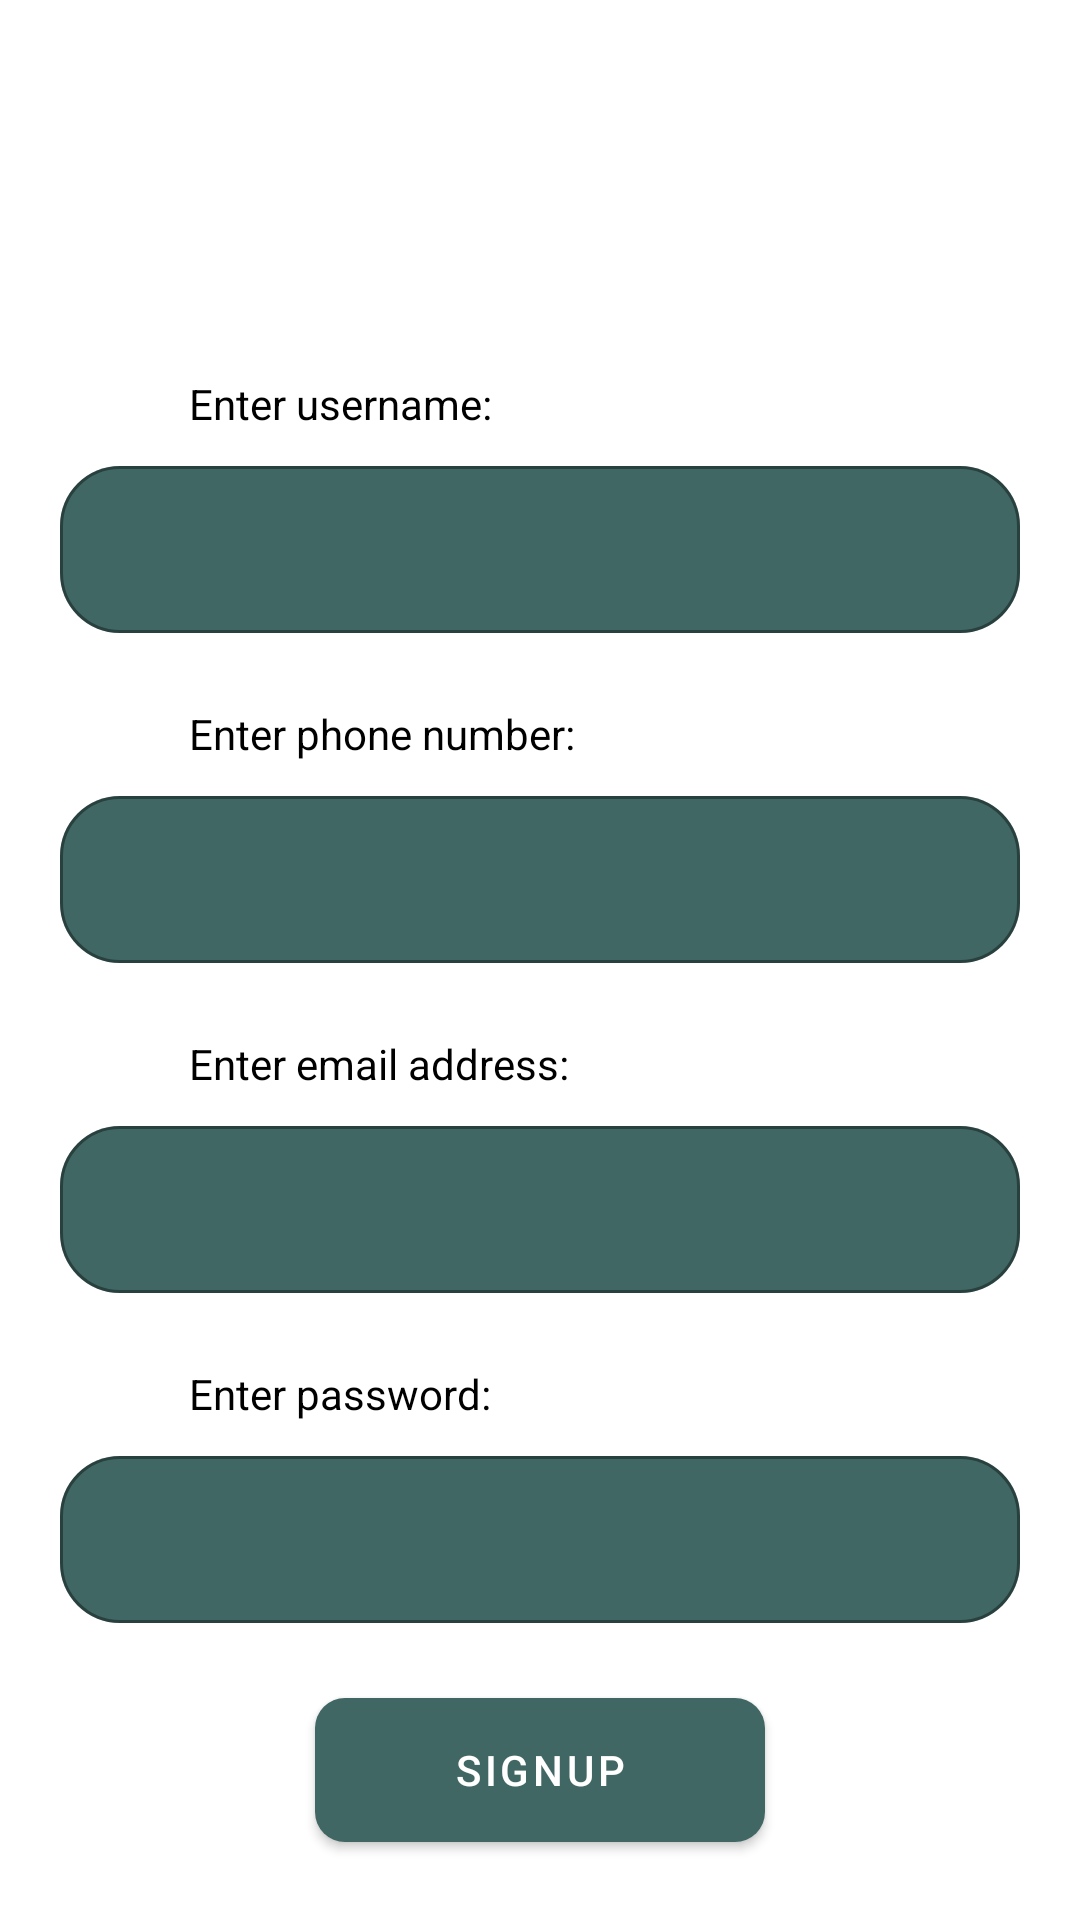

This screen was rendered from an Android layout file. Write that file and the resources it references.
<!-- AndroidManifest.xml: application theme Theme.ExploringSA3 -->
<!-- res/layout/activity_signup.xml -->
<?xml version="1.0" encoding="utf-8"?>
<androidx.constraintlayout.widget.ConstraintLayout xmlns:android="http://schemas.android.com/apk/res/android"
    xmlns:app="http://schemas.android.com/apk/res-auto"
    xmlns:tools="http://schemas.android.com/tools"
    android:layout_width="match_parent"
    android:layout_height="match_parent"
    android:background="@drawable/backgo"
    tools:context=".Signup">

    
    <ImageButton
        android:id="@+id/fpBtnBack"
        android:layout_width="wrap_content"
        android:layout_height="wrap_content"
        app:layout_constraintStart_toStartOf="parent"
        app:layout_constraintTop_toTopOf="parent"
        android:layout_marginTop="50dp"
        android:layout_marginStart="30dp"
        android:src="@drawable/back"
        android:background="@color/LogoTint"
        android:clickable="true"
        android:focusable="true"
        android:contentDescription="@string/back_button" />

    <com.google.android.material.textview.MaterialTextView
        android:id="@+id/txtUsernameS"
        android:layout_width="wrap_content"
        android:layout_height="wrap_content"
        app:layout_constraintStart_toStartOf="parent"
        app:layout_constraintTop_toTopOf="parent"
        android:text="@string/enter_username"
        android:layout_marginTop="125dp"
        android:layout_marginStart="63dp"
        android:textColor="@color/black">

    </com.google.android.material.textview.MaterialTextView>

    
    
    <com.google.android.material.textfield.TextInputLayout
        android:id="@+id/til_sign_Name"
        style="@style/Widget.MaterialComponents.TextInputLayout.OutlinedBox"
        android:layout_width="320dp"
        android:layout_height="wrap_content"
        app:boxCornerRadiusTopStart="20dp"
        app:boxCornerRadiusTopEnd="20dp"
        app:boxCornerRadiusBottomStart="20dp"
        app:boxCornerRadiusBottomEnd="20dp"
        app:layout_constraintEnd_toEndOf="parent"
        app:layout_constraintStart_toStartOf="parent"
        app:layout_constraintTop_toTopOf="parent"
        android:layout_marginTop="150dp"
        app:hintTextColor="@color/black"
        app:startIconTint="@color/iconColor"
        app:boxBackgroundColor="@color/LogoTheme"
        app:endIconMode="clear_text">

        <com.google.android.material.textfield.TextInputEditText
            android:id="@+id/edtUsername"
            android:layout_width="match_parent"
            android:layout_height="match_parent"
            android:textColor="@color/white"/>

    </com.google.android.material.textfield.TextInputLayout>

    <com.google.android.material.textview.MaterialTextView
        android:id="@+id/txtNumberS"
        android:layout_width="wrap_content"
        android:layout_height="wrap_content"
        app:layout_constraintStart_toStartOf="parent"
        app:layout_constraintTop_toTopOf="@+id/til_sign_Name"
        android:text="@string/enter_phone_number"
        android:layout_marginTop="85dp"
        android:layout_marginStart="63dp"
        android:textColor="@color/black">

    </com.google.android.material.textview.MaterialTextView>

    
    <com.google.android.material.textfield.TextInputLayout
        android:id="@+id/til_sign_Number"
        style="@style/Widget.MaterialComponents.TextInputLayout.OutlinedBox"
        android:layout_width="320dp"
        android:layout_height="wrap_content"
        app:boxCornerRadiusTopStart="20dp"
        app:boxCornerRadiusTopEnd="20dp"
        app:boxCornerRadiusBottomStart="20dp"
        app:boxCornerRadiusBottomEnd="20dp"
        app:layout_constraintEnd_toEndOf="parent"
        app:layout_constraintStart_toStartOf="parent"
        app:layout_constraintTop_toTopOf="@+id/til_sign_Name"
        android:layout_marginTop="110dp"
        app:hintTextColor="@color/black"
        app:startIconTint="@color/iconColor"
        app:boxBackgroundColor="@color/LogoTheme"
        app:endIconMode="clear_text">

        <com.google.android.material.textfield.TextInputEditText
            android:id="@+id/edtNumber"
            android:layout_width="match_parent"
            android:layout_height="match_parent"
            android:textColor="@color/white"/>

    </com.google.android.material.textfield.TextInputLayout>

    <com.google.android.material.textview.MaterialTextView
        android:id="@+id/txtEmailS"
        android:layout_width="wrap_content"
        android:layout_height="wrap_content"
        app:layout_constraintStart_toStartOf="parent"
        app:layout_constraintTop_toTopOf="@+id/til_sign_Number"
        android:text="@string/email_address"
        android:layout_marginTop="85dp"
        android:layout_marginStart="63dp"
        android:textColor="@color/black">

    </com.google.android.material.textview.MaterialTextView>

    
    <com.google.android.material.textfield.TextInputLayout
        android:id="@+id/til_sign_Email"
        style="@style/Widget.MaterialComponents.TextInputLayout.OutlinedBox"
        android:layout_width="320dp"
        android:layout_height="wrap_content"
        app:boxCornerRadiusTopStart="20dp"
        app:boxCornerRadiusTopEnd="20dp"
        app:boxCornerRadiusBottomStart="20dp"
        app:boxCornerRadiusBottomEnd="20dp"
        app:layout_constraintEnd_toEndOf="parent"
        app:layout_constraintStart_toStartOf="parent"
        app:layout_constraintTop_toTopOf="@+id/til_sign_Number"
        android:layout_marginTop="110dp"
        app:hintTextColor="@color/black"
        app:startIconTint="@color/iconColor"
        app:boxBackgroundColor="@color/LogoTheme"
        app:endIconMode="clear_text">

        <com.google.android.material.textfield.TextInputEditText
            android:id="@+id/edtEmail"
            android:layout_width="match_parent"
            android:layout_height="match_parent"
            android:textColor="@color/white"/>

    </com.google.android.material.textfield.TextInputLayout>

    <com.google.android.material.textview.MaterialTextView
        android:id="@+id/txtPasswordS"
        android:layout_width="wrap_content"
        android:layout_height="wrap_content"
        app:layout_constraintStart_toStartOf="parent"
        app:layout_constraintTop_toTopOf="@+id/til_sign_Email"
        android:text="@string/enter_password"
        android:layout_marginTop="85dp"
        android:layout_marginStart="63dp"
        android:textColor="@color/black">

    </com.google.android.material.textview.MaterialTextView>

    
    <com.google.android.material.textfield.TextInputLayout
        android:id="@+id/til_sign_Password"
        style="@style/Widget.MaterialComponents.TextInputLayout.OutlinedBox"
        android:layout_width="320dp"
        android:layout_height="wrap_content"
        app:boxCornerRadiusTopStart="20dp"
        app:boxCornerRadiusTopEnd="20dp"
        app:boxCornerRadiusBottomStart="20dp"
        app:boxCornerRadiusBottomEnd="20dp"
        app:layout_constraintEnd_toEndOf="parent"
        app:layout_constraintStart_toStartOf="parent"
        app:layout_constraintTop_toTopOf="@+id/til_sign_Email"
        android:layout_marginTop="110dp"
        app:hintTextColor="@color/black"
        app:startIconTint="@color/iconColor"
        app:boxBackgroundColor="@color/LogoTheme"
        app:endIconMode="clear_text">

        <com.google.android.material.textfield.TextInputEditText
            android:id="@+id/edtPasswordS"
            android:layout_width="match_parent"
            android:layout_height="match_parent"
            android:inputType="textPassword"
            android:textColor="@color/white"/>

    </com.google.android.material.textfield.TextInputLayout>

    
    <com.google.android.material.button.MaterialButton
        android:id="@+id/btnSignUp"
        android:layout_width="150dp"
        android:layout_height="60dp"
        app:layout_constraintEnd_toEndOf="parent"
        app:layout_constraintStart_toStartOf="parent"
        app:layout_constraintTop_toTopOf="@+id/til_sign_Password"
        android:layout_marginTop="80dp"
        app:backgroundTint="@color/LogoTheme"
        android:clickable="true"
        android:text="@string/signup"
        android:textAlignment="center"
        app:cornerRadius="10dp"
        android:focusable="true">

    </com.google.android.material.button.MaterialButton>

    
    <com.google.android.material.textview.MaterialTextView
        android:id="@+id/tvmGotAccount"
        android:layout_width="wrap_content"
        android:layout_height="wrap_content"
        app:layout_constraintEnd_toEndOf="parent"
        app:layout_constraintStart_toStartOf="parent"
        app:layout_constraintTop_toTopOf="@+id/btnSignUp"
        android:layout_marginTop="80dp"
        android:layout_marginEnd="70dp"
        android:text="@string/already_have_account"
        android:textColor="@color/black">

    </com.google.android.material.textview.MaterialTextView>

    <com.google.android.material.textview.MaterialTextView
        android:id="@+id/tvmLogin"
        android:layout_width="wrap_content"
        android:layout_height="wrap_content"
        app:layout_constraintEnd_toEndOf="parent"
        app:layout_constraintStart_toStartOf="parent"
        app:layout_constraintTop_toTopOf="@+id/btnSignUp"
        android:layout_marginTop="80dp"
        android:layout_marginStart="150dp"
        android:clickable="true"
        android:text="@string/login"
        android:textColor="@color/purple_200"
        android:focusable="true">

    </com.google.android.material.textview.MaterialTextView>

</androidx.constraintlayout.widget.ConstraintLayout>
<!-- resources referenced by this layout -->
<resources>
  <color name="LogoTheme">#406764</color>
  <color name="LogoTint">#dae2d5</color>
  <color name="black">#FF000000</color>
  <color name="iconColor">#90dfaa</color>
  <color name="purple_200">#FFBB86FC</color>
  <color name="white">#FFFFFFFF</color>
  <string name="already_have_account">Already have an account?</string>
  <string name="back_button">backButton</string>
  <string name="email_address">Enter email address:</string>
  <string name="enter_password">Enter password:</string>
  <string name="enter_phone_number">Enter phone number:</string>
  <string name="enter_username">Enter username:</string>
  <string name="login">Login</string>
  <string name="signup">Signup</string>
  <style name="Theme.ExploringSA3" parent="Theme.MaterialComponents.DayNight.NoActionBar">
          
          <item name="colorPrimary">@color/purple_500</item>
          <item name="colorPrimaryVariant">@color/purple_700</item>
          <item name="colorOnPrimary">@color/white</item>
          
          <item name="colorSecondary">@color/teal_200</item>
          <item name="colorSecondaryVariant">@color/teal_700</item>
          <item name="colorOnSecondary">@color/black</item>
          
          <item name="android:statusBarColor" tools:targetApi="l">?attr/colorPrimaryVariant</item>
          
      </style>
  <color name="purple_500">#FF6200EE</color>
  <color name="purple_700">#FF3700B3</color>
  <color name="teal_200">#FF03DAC5</color>
  <color name="teal_700">#FF018786</color>
</resources>
